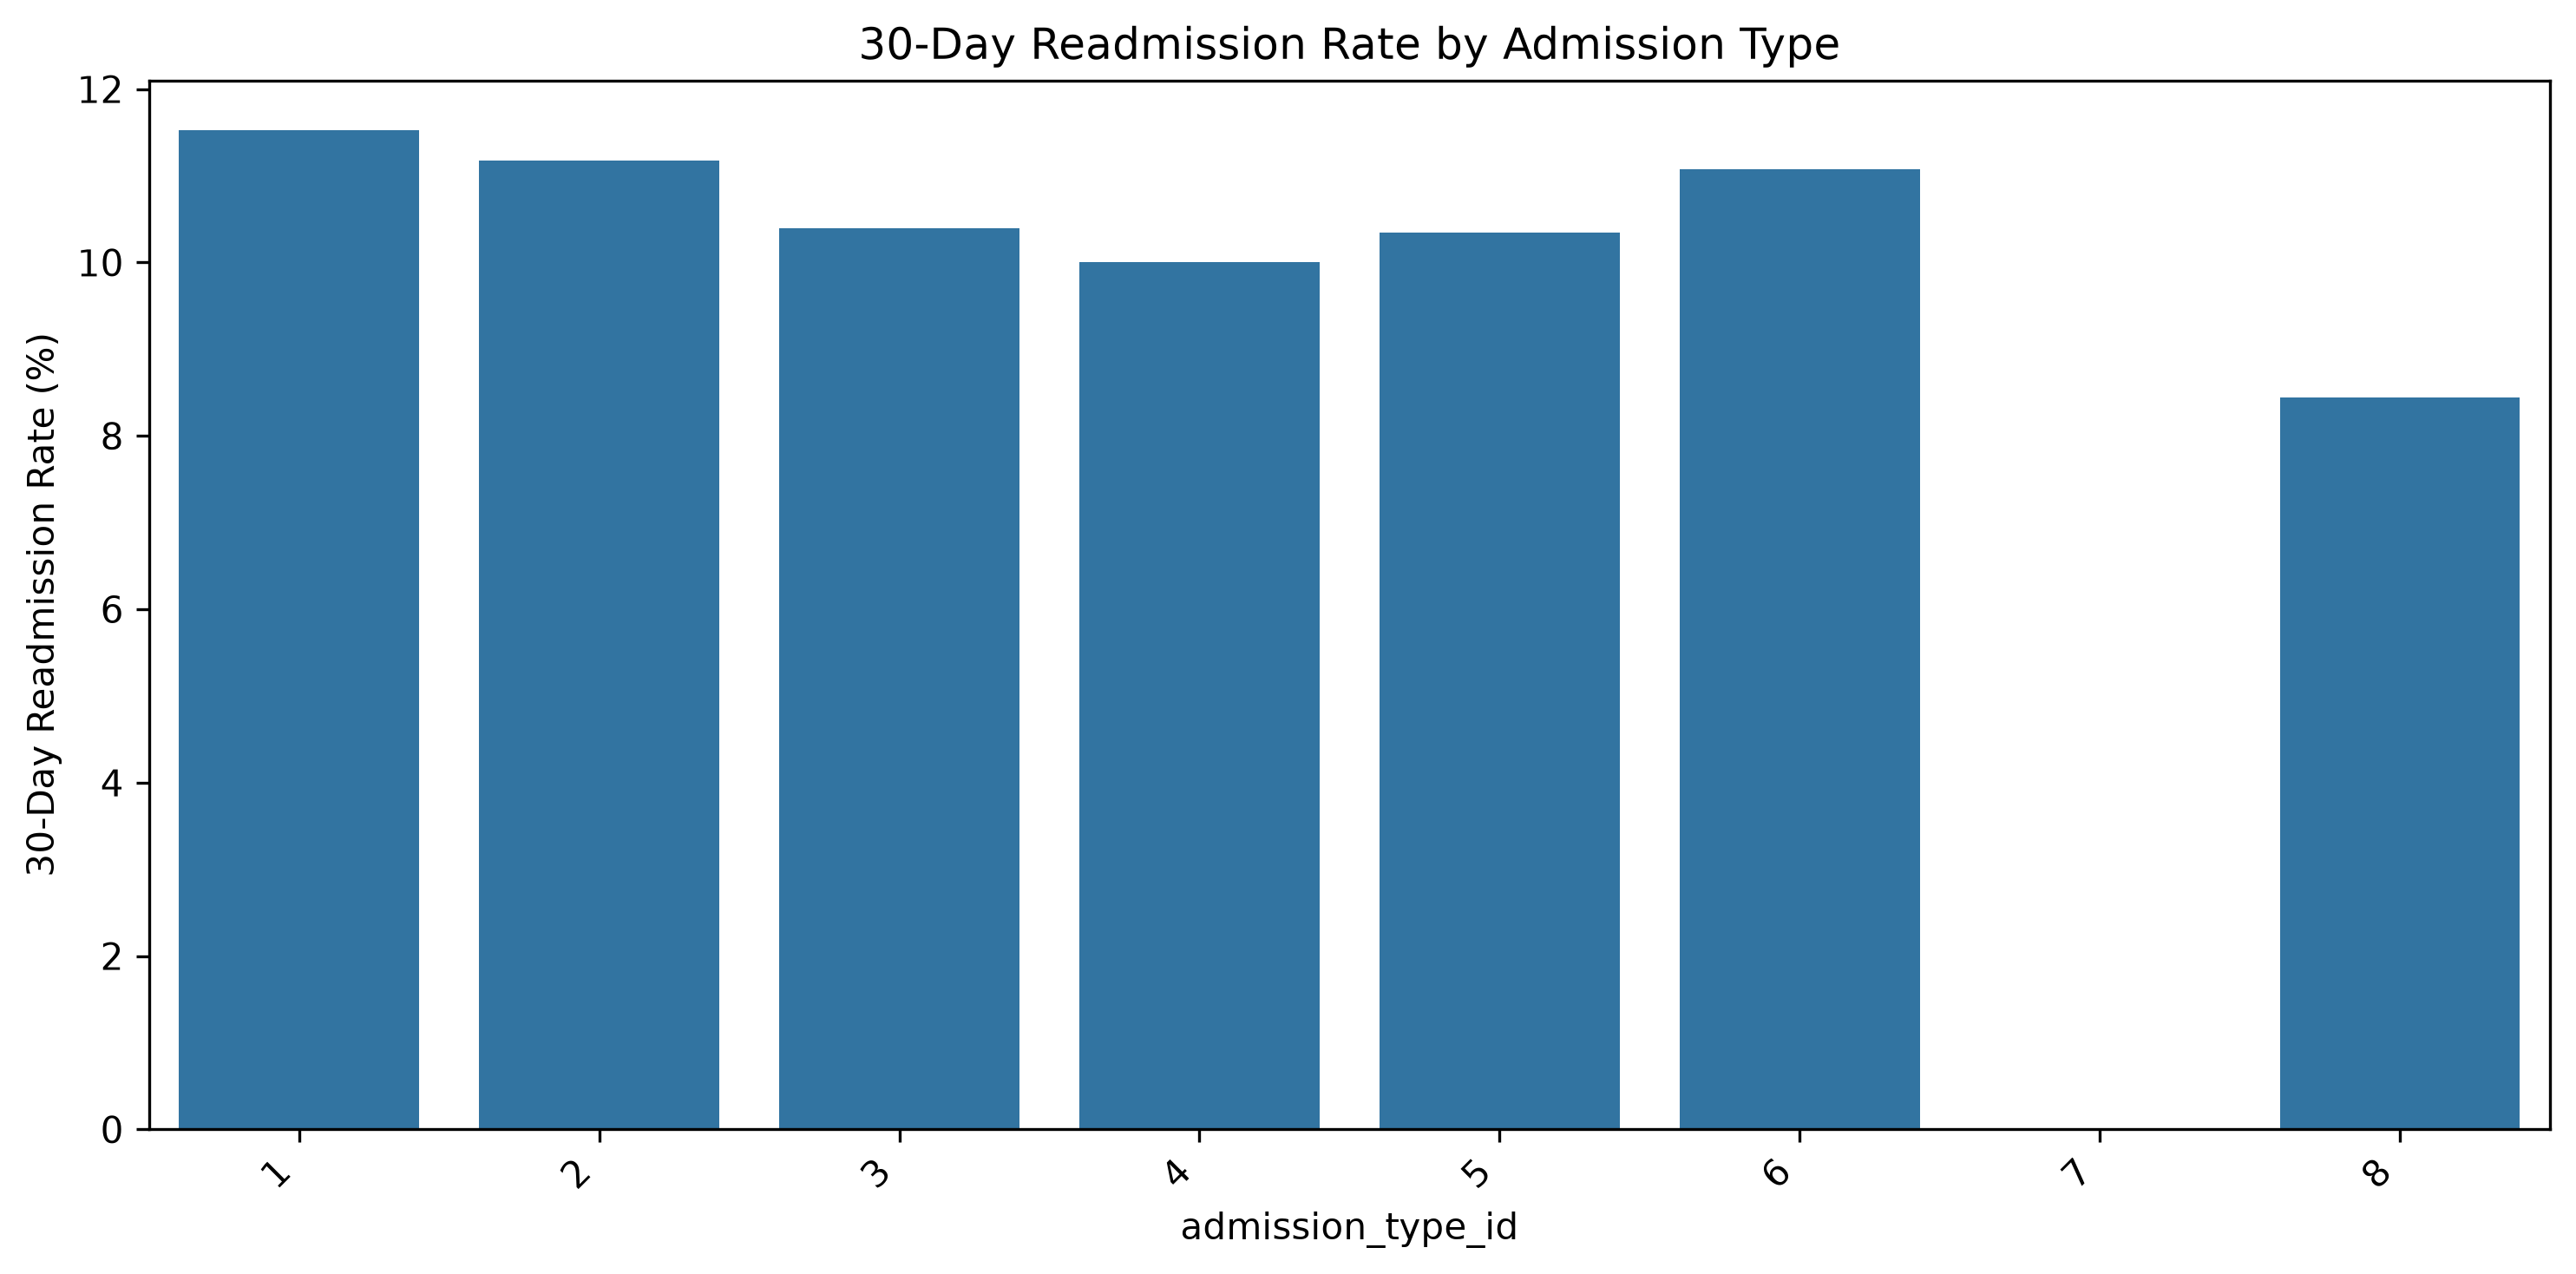

The table this chart was drawn from, first rows:
admission_type_id, encounter_count, readmission_rate
1, 53990, 11.52
2, 18480, 11.18
3, 18869, 10.39
4, 10, 10.0
5, 4785, 10.34
6, 5291, 11.08
7, 21, 0.0
8, 320, 8.438
